Run: headless pygame with SDL's dummy video driver; simulated clock (each Clock.tick advances the game by its frame time, no real sleeping); random seed 0; keys injected as events and as key.get_pressed() state; no mouse input.
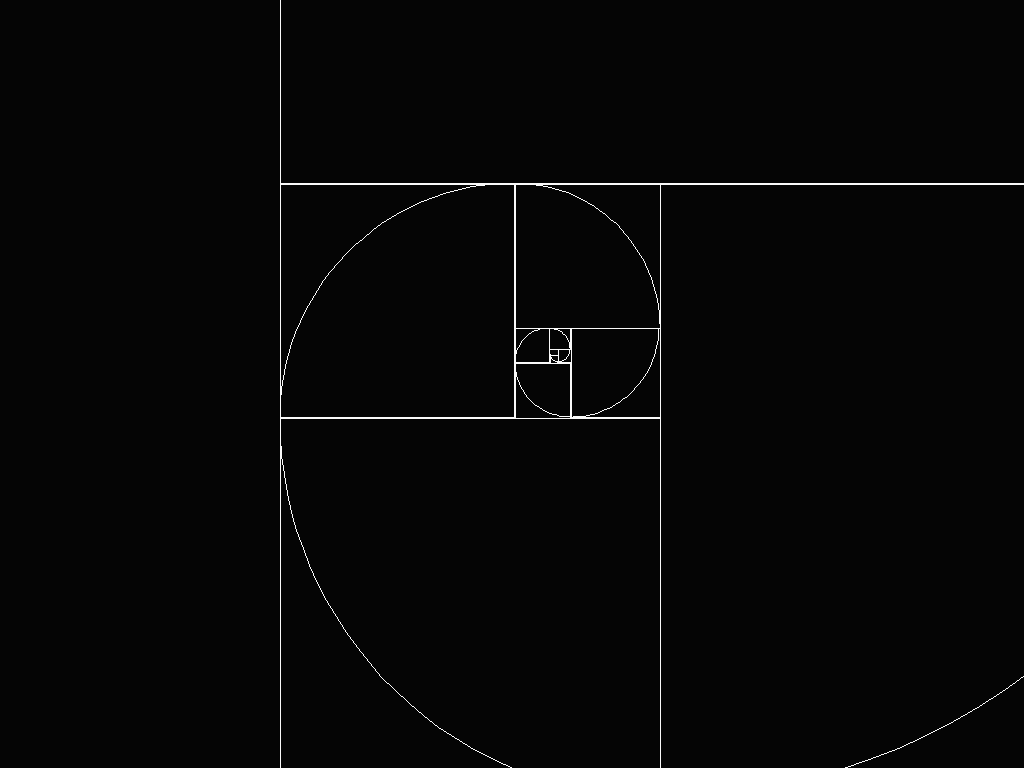
Frame 1 of 4 · flips 1–60 · no input
Frame 2 of 4 · flips 61–180 · tapped SPACE, RETURN · held RIGHT (→), D · screen unchanged from frame 1, image omitted
Frame 3 of 4 · flips 181–300 · held DOWN (↓), S · screen unchanged from frame 2, image omitted
Frame 4 of 4 · flips 301–420 · held LEFT (←), A, UP (↑), W · screen unchanged from frame 3, image omitted

The pygame program that drew these frames:

import pygame
import math

WIDTH = 900
HEIGHT = 800
FPS = 60

BACKGROUND_COLOR = (5, 5, 5)

k = 1.61803398875
squares = []
sectors = []
side = 5
number = 12
state = 3
position = [550, 350]

pygame.init()
screen = pygame.display.set_mode((0, 0))
pygame.display.set_caption("Numbers visualise")
clock = pygame.time.Clock()

for i in range(number):
	if state == 0:
		position = [position[0] + side, position[1] - side*(k-1)]
		sectors.append([[position[0]-side*k, position[1]-side*k, side*k*2, side*k*2], 
			math.radians(270), math.radians(360)])
	elif state == 1:
		position = [position[0] - side*(k-1), position[1] - side*k]
		sectors.append([[position[0]-side*k, position[1], side*k*2, side*k*2], 
			math.radians(0), math.radians(90)])
	elif state == 2:
		position = [position[0] - side*k, position[1]]
		sectors.append([[position[0], position[1], side*k*2, side*k*2], 
			math.radians(90), math.radians(180)])
	elif state == 3:
		position =[position[0], position[1] + side]
		sectors.append([[position[0], position[1]-side*k, side*k*2, side*k*2], 
			math.radians(180), math.radians(270)])
	side *= k
	squares.append(( position[0], position[1], side+1, side+1 ))
	state = (state + 1) % 4

while True:
	clock.tick(FPS)

	for event in pygame.event.get():
		if event.type == pygame.QUIT:
			pygame.quit()
		if event.type == pygame.KEYDOWN:
			if event.key == pygame.K_ESCAPE:
				pygame.quit()

	screen.fill(BACKGROUND_COLOR)
	for i in squares:
		pygame.draw.rect(screen, (250, 250, 250), i, 1)
	for i in sectors:
		pygame.draw.arc(screen, (250, 250, 250), i[0], i[1], i[2], 1)
	#pygame.draw.circle(screen, (139, 34, 34), position, r)
	pygame.display.flip()
